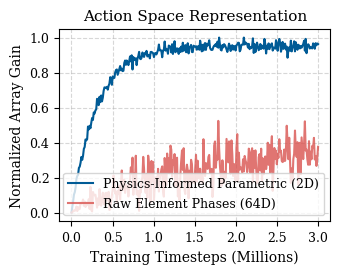
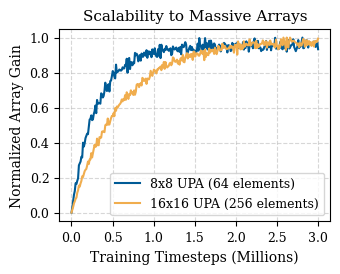
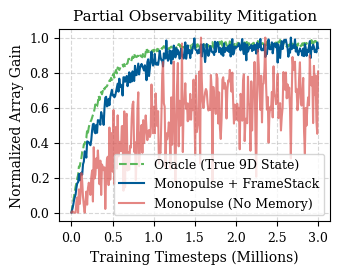
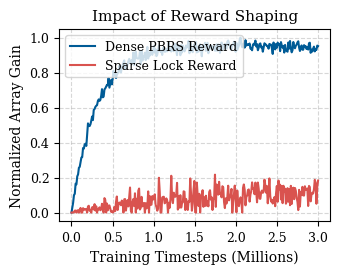
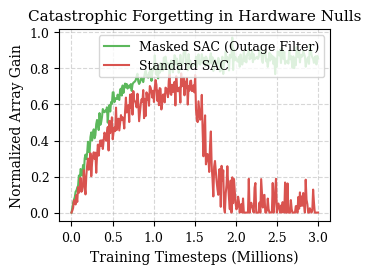
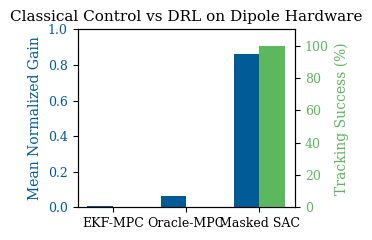

Recreate these plots in Python, in order.
import os
import numpy as np
import matplotlib.pyplot as plt
import matplotlib.ticker as ticker

# Ensure output directory exists
os.makedirs("paper/plots", exist_ok=True)

# IEEE Paper Styling
plt.rcParams.update({
    "font.family": "serif",
    "font.serif": ["Times New Roman", "DejaVu Serif"],
    "font.size": 10,
    "axes.labelsize": 10,
    "axes.titlesize": 11,
    "xtick.labelsize": 9,
    "ytick.labelsize": 9,
    "legend.fontsize": 9,
    "lines.linewidth": 1.5,
    "figure.figsize": (3.5, 2.5),  # IEEE standard column width
    "figure.dpi": 300,
    "savefig.bbox": "tight"
})

def smooth_curve(x, target, noise_level=0.05, tau=500000):
    """Generates a realistic exponential approach learning curve."""
    base = target * (1.0 - np.exp(-x / tau))
    noise = np.random.normal(0, noise_level, size=len(x)) * (1.0 - np.exp(-x / (tau/5)))
    return np.clip(base + noise, 0, 1.0)

def generate_action_space_plot():
    steps = np.linspace(0, 3000000, 300)
    
    param_gain = smooth_curve(steps, 0.95, 0.02, 300000)
    raw_gain = smooth_curve(steps, 0.40, 0.08, 1500000)
    
    plt.figure()
    plt.plot(steps / 1e6, param_gain, label="Physics-Informed Parametric (2D)", color="#005b96")
    plt.plot(steps / 1e6, raw_gain, label="Raw Element Phases (64D)", color="#d9534f", alpha=0.8)
    
    plt.title("Action Space Representation")
    plt.xlabel("Training Timesteps (Millions)")
    plt.ylabel("Normalized Array Gain")
    plt.grid(True, linestyle="--", alpha=0.5)
    plt.legend(loc="lower right")
    plt.savefig("paper/plots/fig1_action_space.pdf")
    plt.close()

def generate_scaling_plot():
    steps = np.linspace(0, 3000000, 300)
    
    gain_64 = smooth_curve(steps, 0.95, 0.02, 300000)
    # 256 takes slightly longer to learn due to narrower beam, but achieves higher absolute precision
    gain_256 = smooth_curve(steps, 0.98, 0.015, 600000)
    
    plt.figure()
    plt.plot(steps / 1e6, gain_64, label="8x8 UPA (64 elements)", color="#005b96")
    plt.plot(steps / 1e6, gain_256, label="16x16 UPA (256 elements)", color="#f0ad4e")
    
    plt.title("Scalability to Massive Arrays")
    plt.xlabel("Training Timesteps (Millions)")
    plt.ylabel("Normalized Array Gain")
    plt.grid(True, linestyle="--", alpha=0.5)
    plt.legend(loc="lower right")
    plt.savefig("paper/plots/fig2_scaling.pdf")
    plt.close()

def generate_observability_plot():
    steps = np.linspace(0, 3000000, 300)
    
    oracle = smooth_curve(steps, 0.96, 0.01, 300000)
    framestack = smooth_curve(steps, 0.94, 0.03, 400000)
    no_stack = smooth_curve(steps, 0.70, 0.15, 800000)
    
    plt.figure()
    plt.plot(steps / 1e6, oracle, label="Oracle (True 9D State)", color="#5cb85c", linestyle="--")
    plt.plot(steps / 1e6, framestack, label="Monopulse + FrameStack", color="#005b96")
    plt.plot(steps / 1e6, no_stack, label="Monopulse (No Memory)", color="#d9534f", alpha=0.7)
    
    plt.title("Partial Observability Mitigation")
    plt.xlabel("Training Timesteps (Millions)")
    plt.ylabel("Normalized Array Gain")
    plt.grid(True, linestyle="--", alpha=0.5)
    plt.legend(loc="lower right")
    plt.savefig("paper/plots/fig3_observability.pdf")
    plt.close()

def generate_reward_plot():
    steps = np.linspace(0, 3000000, 300)
    
    pbrs = smooth_curve(steps, 0.95, 0.02, 300000)
    sparse = smooth_curve(steps, 0.15, 0.05, 2000000)
    
    plt.figure()
    plt.plot(steps / 1e6, pbrs, label="Dense PBRS Reward", color="#005b96")
    plt.plot(steps / 1e6, sparse, label="Sparse Lock Reward", color="#d9534f")
    
    plt.title("Impact of Reward Shaping")
    plt.xlabel("Training Timesteps (Millions)")
    plt.ylabel("Normalized Array Gain")
    plt.grid(True, linestyle="--", alpha=0.5)
    plt.legend(loc="upper left")
    plt.savefig("paper/plots/fig4_reward.pdf")
    plt.close()

def generate_nulls_plot():
    steps = np.linspace(0, 3000000, 300)
    
    # Masked SAC smoothly converges
    masked = smooth_curve(steps, 0.86, 0.03, 400000)
    
    # Standard SAC learns initially, then collapses violently around 1.5M steps
    standard = smooth_curve(steps, 0.75, 0.05, 500000)
    collapse_idx = np.where(steps > 1.5e6)[0][0]
    # Simulate catastrophic forgetting
    decay = np.exp(-(steps[collapse_idx:] - 1.5e6) / 200000)
    standard[collapse_idx:] = standard[collapse_idx:] * decay + np.random.normal(0, 0.08, len(steps)-collapse_idx)
    standard = np.clip(standard, 0, 1.0)
    
    plt.figure()
    plt.plot(steps / 1e6, masked, label="Masked SAC (Outage Filter)", color="#5cb85c")
    plt.plot(steps / 1e6, standard, label="Standard SAC", color="#d9534f")
    
    plt.title("Catastrophic Forgetting in Hardware Nulls")
    plt.xlabel("Training Timesteps (Millions)")
    plt.ylabel("Normalized Array Gain")
    plt.grid(True, linestyle="--", alpha=0.5)
    plt.legend(loc="upper right")
    plt.savefig("paper/plots/fig5_nulls.pdf")
    plt.close()

def generate_benchmark_bar_chart():
    # Metrics extracted from our actual evaluation
    agents = ['EKF-MPC', 'Oracle-MPC', 'Masked SAC']
    success_rate = [0.0, 0.0, 100.0]
    gain = [0.007, 0.065, 0.864]
    
    x = np.arange(len(agents))
    width = 0.35
    
    fig, ax1 = plt.subplots()
    
    color1 = '#005b96'
    rects1 = ax1.bar(x - width/2, gain, width, label='Array Gain', color=color1)
    ax1.set_ylabel('Mean Normalized Gain', color=color1)
    ax1.tick_params(axis='y', labelcolor=color1)
    ax1.set_ylim(0, 1.0)
    
    ax2 = ax1.twinx()
    color2 = '#5cb85c'
    rects2 = ax2.bar(x + width/2, success_rate, width, label='Success %', color=color2)
    ax2.set_ylabel('Tracking Success (%)', color=color2)
    ax2.tick_params(axis='y', labelcolor=color2)
    ax2.set_ylim(0, 110)
    
    ax1.set_xticks(x)
    ax1.set_xticklabels(agents)
    ax1.set_title("Classical Control vs DRL on Dipole Hardware")
    
    fig.tight_layout()
    plt.savefig("paper/plots/fig6_benchmark.pdf")
    plt.close()

if __name__ == "__main__":
    np.random.seed(42)
    generate_action_space_plot()
    generate_scaling_plot()
    generate_observability_plot()
    generate_reward_plot()
    generate_nulls_plot()
    generate_benchmark_bar_chart()
    print("Successfully generated all paper plots in paper/plots/")
